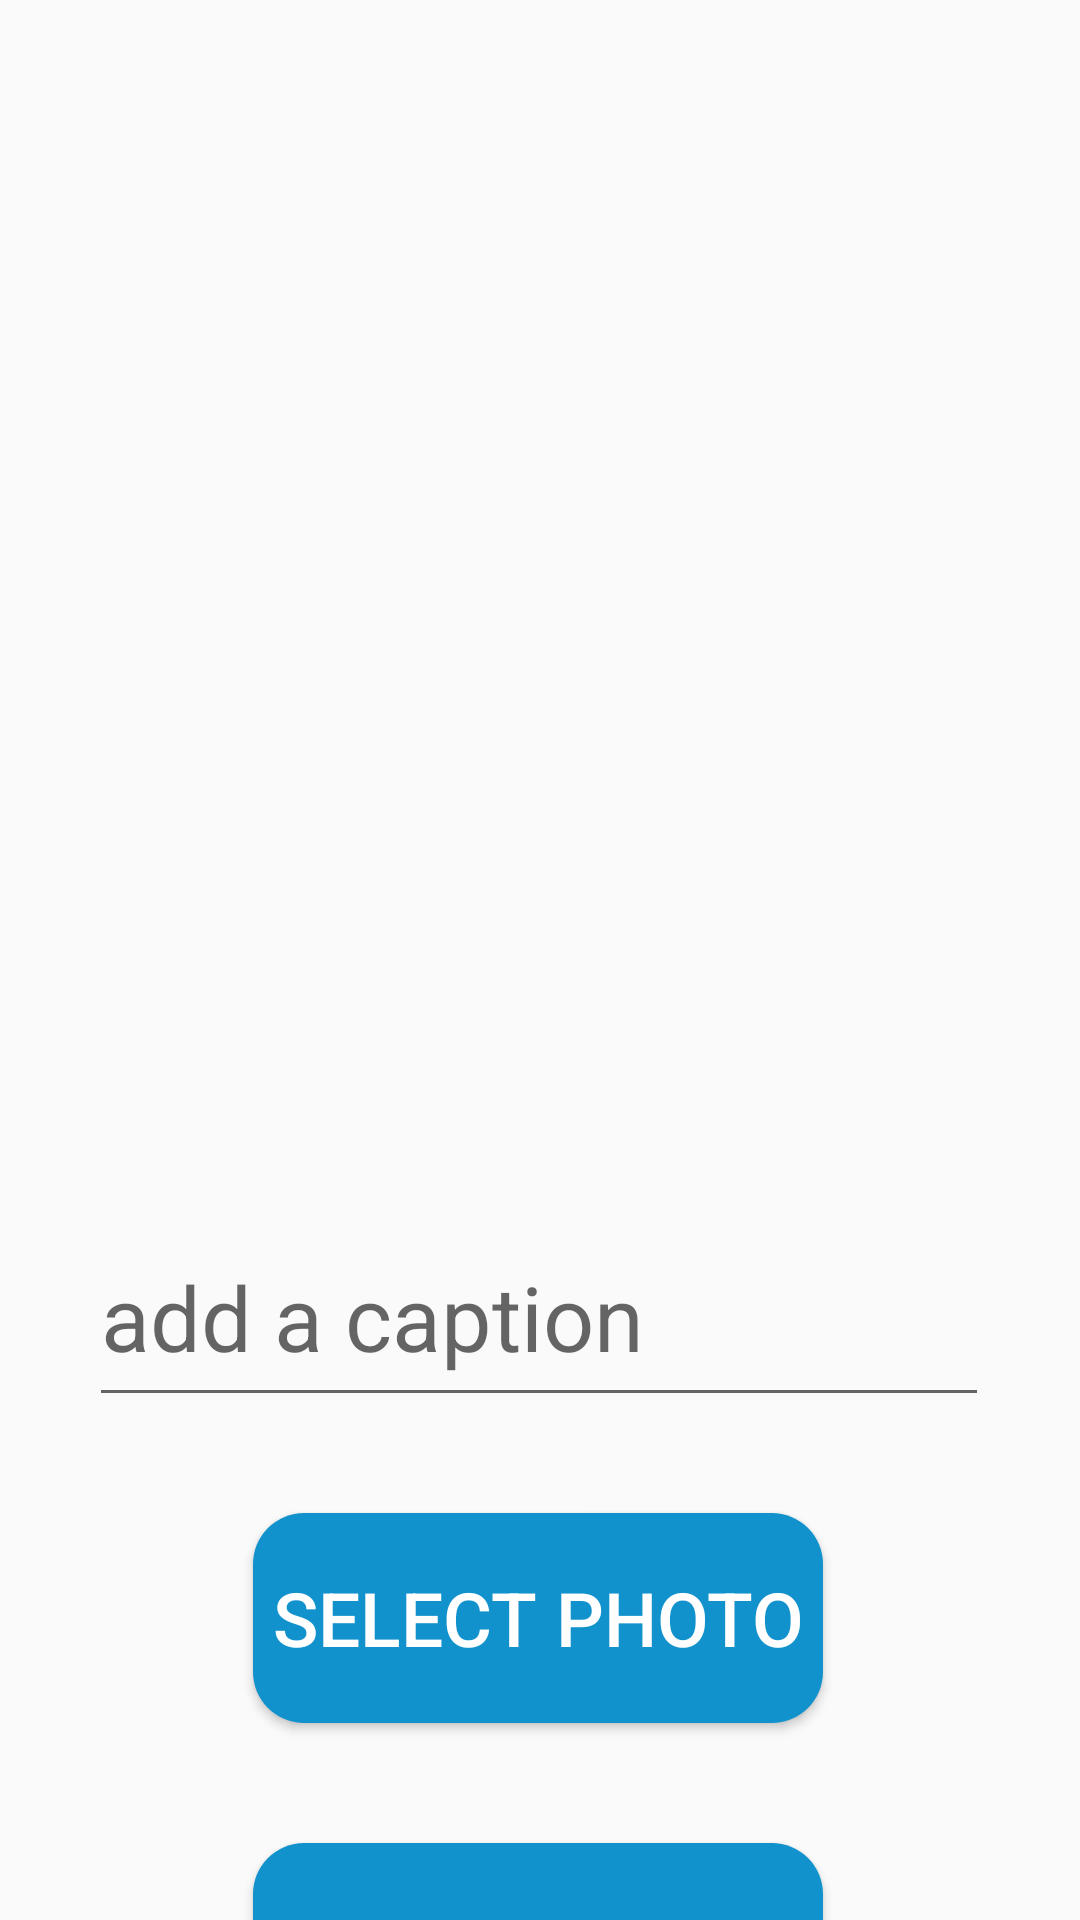

Layout XML and referenced resources for this Android screen:
<!-- AndroidManifest.xml: application theme Theme.SImpleChat -->
<!-- res/layout/activity_snap.xml -->
<?xml version="1.0" encoding="utf-8"?>
<androidx.constraintlayout.widget.ConstraintLayout
    xmlns:android="http://schemas.android.com/apk/res/android"
    xmlns:app="http://schemas.android.com/apk/res-auto"
    xmlns:tools="http://schemas.android.com/tools"
    android:layout_width="match_parent"
    android:layout_height="match_parent"
    tools:context=".ui.SnapActivity">

    <ImageView
        android:id="@+id/imgPickPhoto"
        android:layout_width="300dp"
        android:layout_height="300dp"
        android:src="@drawable/ic_launcher_background"
        app:layout_constraintBottom_toBottomOf="parent"
        app:layout_constraintEnd_toEndOf="parent"
        app:layout_constraintHorizontal_bias="0.495"
        app:layout_constraintStart_toStartOf="parent"
        app:layout_constraintTop_toTopOf="parent"
        app:layout_constraintVertical_bias="0.183" />

    <EditText
        android:id="@+id/edtCaption"
        android:inputType="text"
        android:layout_width="300dp"
        android:layout_height="70dp"
        android:layout_marginTop="40dp"
        android:hint="add a caption"
        android:textSize="30sp"
        app:layout_constraintEnd_toEndOf="parent"
        app:layout_constraintHorizontal_bias="0.495"
        app:layout_constraintStart_toStartOf="parent"
        app:layout_constraintTop_toBottomOf="@+id/imgPickPhoto" />

    <Button
        android:id="@+id/btnSelectPhoto"
        android:layout_width="190dp"
        android:layout_height="70dp"
        android:layout_marginTop="32dp"
        android:background="@drawable/btn_background"
        android:text="select photo"
        android:textColor="@color/white"
        android:textSize="25sp"
        app:layout_constraintEnd_toEndOf="parent"
        app:layout_constraintHorizontal_bias="0.497"
        app:layout_constraintStart_toStartOf="parent"
        app:layout_constraintTop_toBottomOf="@+id/edtCaption" />

    <Button
        android:id="@+id/btnSendPhoto"
        android:text="send"
        android:textColor="@color/white"
        android:textSize="25sp"
        android:layout_width="190dp"
        android:layout_height="70dp"
        android:layout_marginTop="40dp"
        android:background="@drawable/btn_background"
        app:layout_constraintEnd_toEndOf="parent"
        app:layout_constraintHorizontal_bias="0.497"
        app:layout_constraintStart_toStartOf="parent"
        app:layout_constraintTop_toBottomOf="@+id/btnSelectPhoto" />
</androidx.constraintlayout.widget.ConstraintLayout>
<!-- resources referenced by this layout -->
<resources>
  <color name="white">#FFFFFFFF</color>
  <!-- drawable btn_background (drawable) -->
  <?xml version="1.0" encoding="utf-8"?>
  <shape xmlns:android="http://schemas.android.com/apk/res/android">
  
      <corners android:radius="17dp"/>
  
      <solid android:color="@color/myBlue"/>
  
  
  
  </shape>
  <style name="Theme.SImpleChat" parent="Base.Theme.SImpleChat" />
  <color name="myBlue">#1292CC</color>
  <style name="Base.Theme.SImpleChat" parent="Theme.AppCompat.Light">
          
          
      </style>
</resources>
